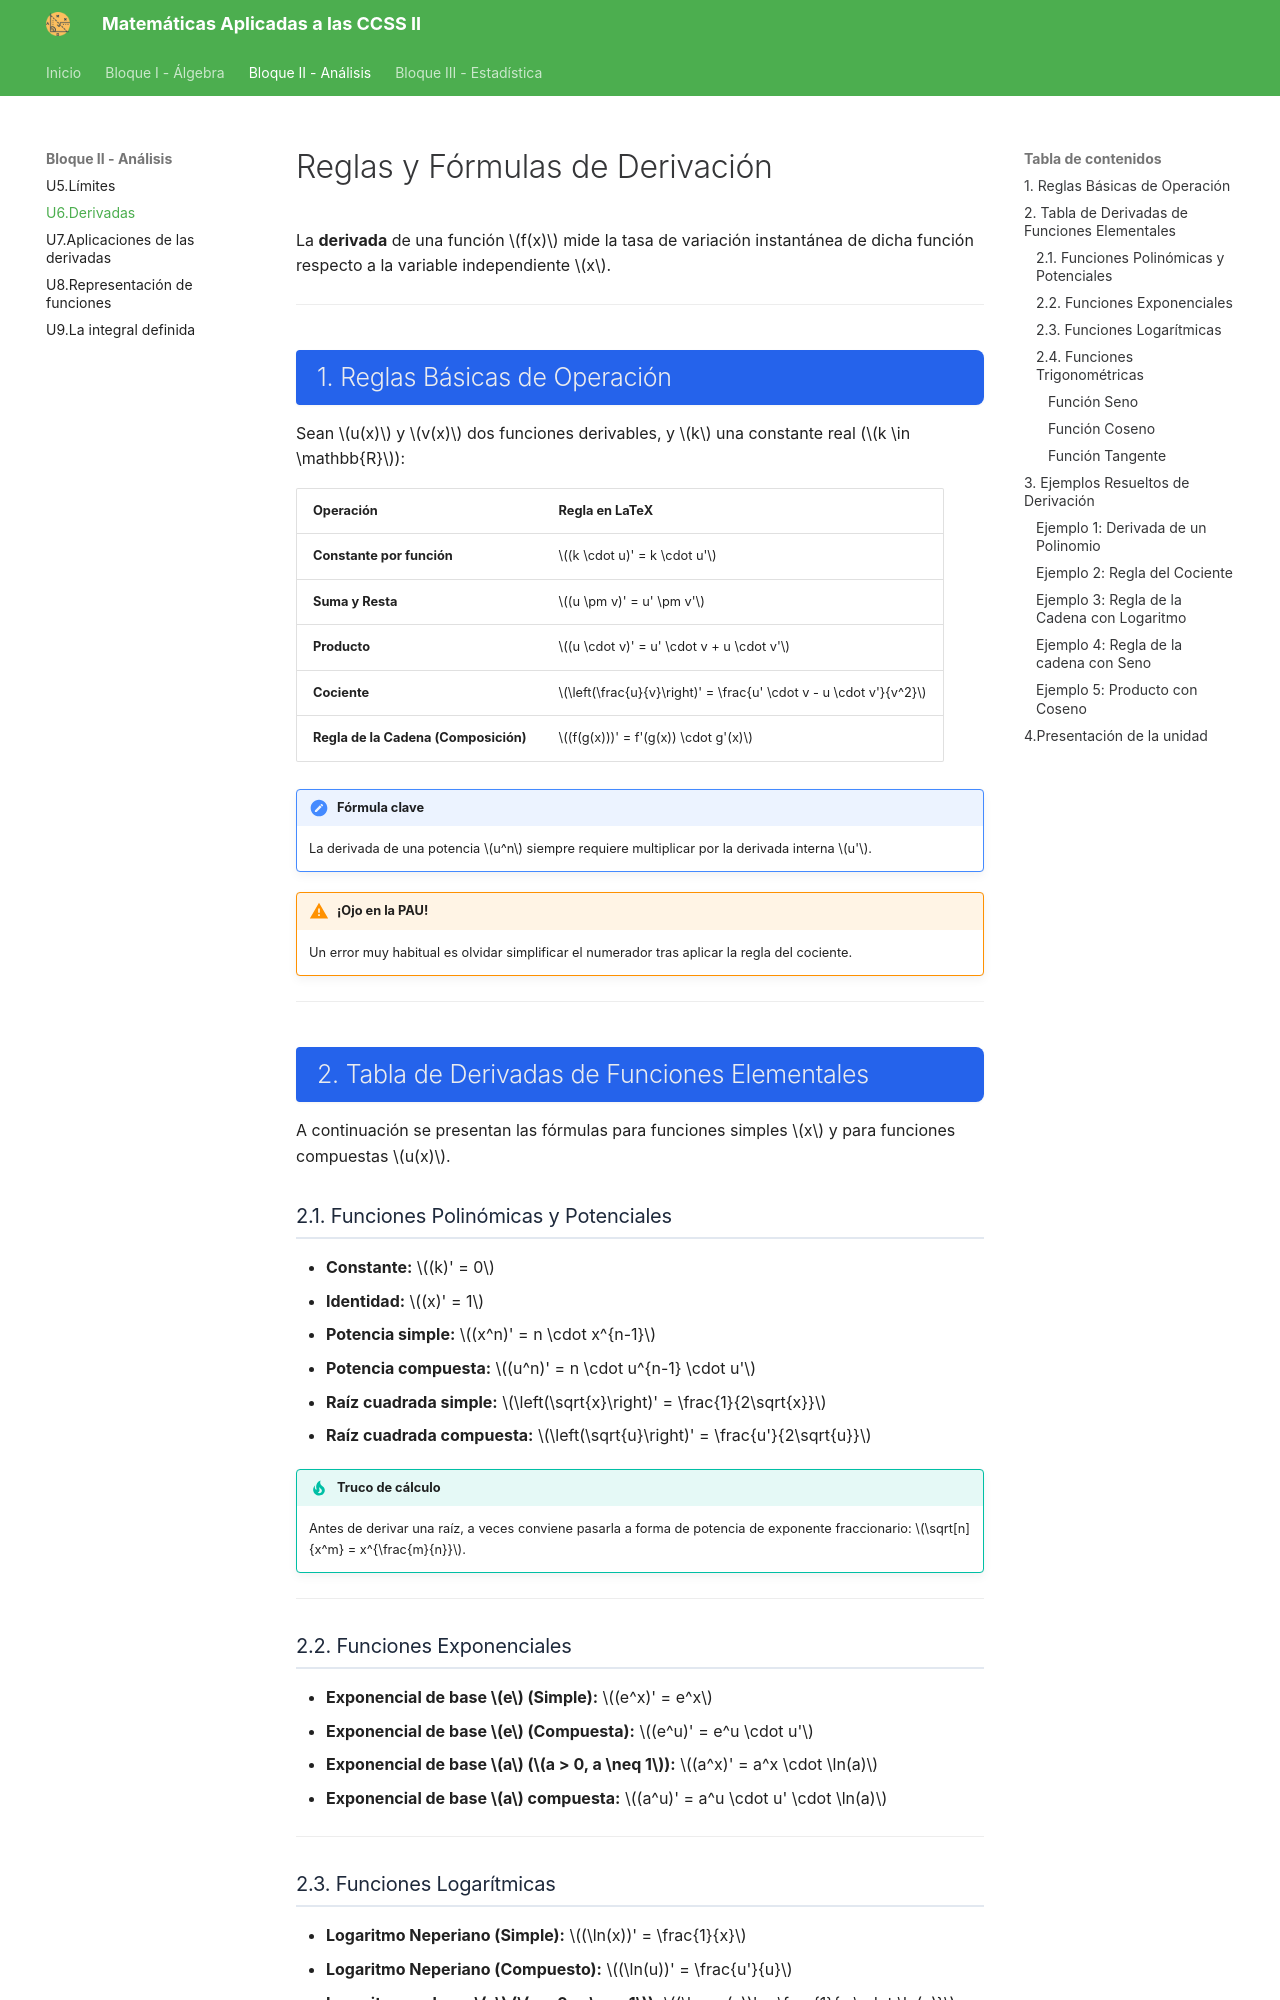

repository: nest86/mates-santfrancesc · page: analisis/derivadas/index.html · generator: mkdocs

# Reglas y Fórmulas de Derivación

La **derivada** de una función $f(x)$ mide la tasa de variación instantánea de dicha función respecto a la variable independiente $x$.

---

## 1. Reglas Básicas de Operación

Sean $u(x)$ y $v(x)$ dos funciones derivables, y $k$ una constante real ($k \in \mathbb{R}$):

| Operación | Regla en LaTeX |
| :--- | :--- |
| **Constante por función** | $(k \cdot u)' = k \cdot u'$ |
| **Suma y Resta** | $(u \pm v)' = u' \pm v'$ |
| **Producto** | $(u \cdot v)' = u' \cdot v + u \cdot v'$ |
| **Cociente** | $\left(\frac{u}{v}\right)' = \frac{u' \cdot v - u \cdot v'}{v^2}$ |
| **Regla de la Cadena (Composición)** | $(f(g(x)))' = f'(g(x)) \cdot g'(x)$ |
!!! note "Fórmula clave"
    La derivada de una potencia $u^n$ siempre requiere multiplicar por la derivada interna $u'$.
!!! warning "¡Ojo en la PAU!"
    Un error muy habitual es olvidar simplificar el numerador tras aplicar la regla del cociente.
---

## 2. Tabla de Derivadas de Funciones Elementales

A continuación se presentan las fórmulas para funciones simples $x$ y para funciones compuestas $u(x)$.

### 2.1. Funciones Polinómicas y Potenciales

* **Constante:** $(k)' = 0$
* **Identidad:** $(x)' = 1$
* **Potencia simple:** $(x^n)' = n \cdot x^{n-1}$
* **Potencia compuesta:** $(u^n)' = n \cdot u^{n-1} \cdot u'$
* **Raíz cuadrada simple:** $\left(\sqrt{x}\right)' = \frac{1}{2\sqrt{x}}$
* **Raíz cuadrada compuesta:** $\left(\sqrt{u}\right)' = \frac{u'}{2\sqrt{u}}$
!!! tip "Truco de cálculo"
    Antes de derivar una raíz, a veces conviene pasarla a forma de potencia de exponente fraccionario: $\sqrt[n]{x^m} = x^{\frac{m}{n}}$.
---

### 2.2. Funciones Exponenciales

* **Exponencial de base $e$ (Simple):** $(e^x)' = e^x$
* **Exponencial de base $e$ (Compuesta):** $(e^u)' = e^u \cdot u'$
* **Exponencial de base $a$ ($a > 0, a \neq 1$):** $(a^x)' = a^x \cdot \ln(a)$
* **Exponencial de base $a$ compuesta:** $(a^u)' = a^u \cdot u' \cdot \ln(a)$

---

### 2.3. Funciones Logarítmicas

* **Logaritmo Neperiano (Simple):** $(\ln(x))' = \frac{1}{x}$
* **Logaritmo Neperiano (Compuesto):** $(\ln(u))' = \frac{u'}{u}$
* **Logaritmo en base $a$ ($a > 0, a \neq 1$):** $(\log_a(x))' = \frac{1}{x \cdot \ln(a)}$
* **Logaritmo en base $a$ compuesto:** $(\log_a(u))' = \frac{u'}{u \cdot \ln(a)}$

---
